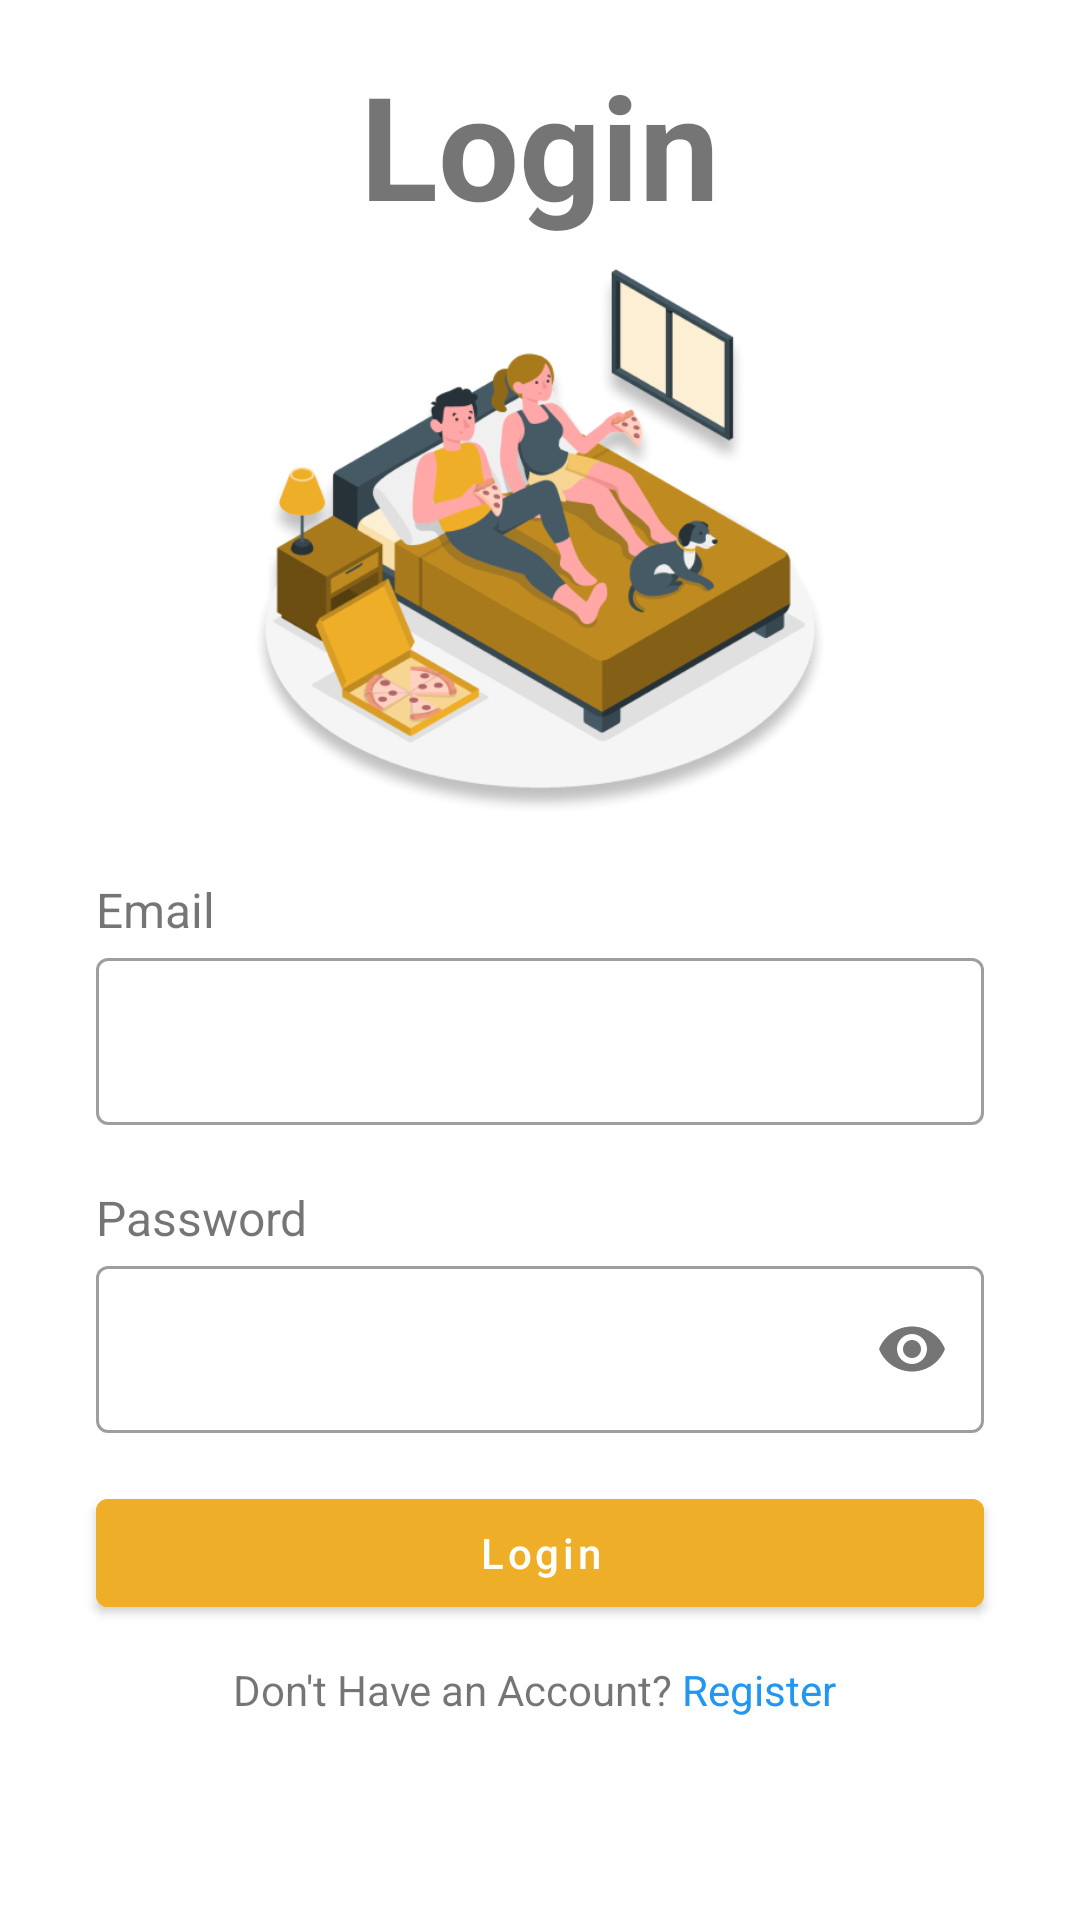

Produce the Android XML layout that renders to this screen, including the resource entries it uses.
<!-- AndroidManifest.xml: activity theme Theme.Mooflix.NoActionBar -->
<!-- res/layout/activity_login.xml -->
<?xml version="1.0" encoding="utf-8"?>
<ScrollView
    xmlns:android="http://schemas.android.com/apk/res/android"
    xmlns:app="http://schemas.android.com/apk/res-auto"
    xmlns:tools="http://schemas.android.com/tools"
    android:layout_width="match_parent"
    android:layout_height="match_parent"
    tools:context=".ui.login.LoginActivity" >

    <androidx.constraintlayout.widget.ConstraintLayout
        android:layout_width="match_parent"
        android:layout_height="wrap_content"
        tools:context=".ui.register.RegisterActivity">

        <TextView
            android:id="@+id/tv_login"
            android:layout_width="wrap_content"
            android:layout_height="wrap_content"
            android:layout_margin="16dp"
            android:text="@string/login"
            android:textSize="48sp"
            android:textStyle="bold"
            app:layout_constraintEnd_toEndOf="parent"
            app:layout_constraintStart_toStartOf="parent"
            app:layout_constraintTop_toTopOf="parent"/>

        <ImageView
            android:id="@+id/iv_login"
            android:layout_width="200dp"
            android:layout_height="200dp"
            android:src="@drawable/login_image"
            app:layout_constraintStart_toStartOf="parent"
            app:layout_constraintEnd_toEndOf="parent"
            app:layout_constraintTop_toBottomOf="@id/tv_login"/>

        <TextView
            android:id="@+id/tv_email"
            android:layout_width="wrap_content"
            android:layout_height="wrap_content"
            android:text="@string/email"
            android:textSize="16sp"
            android:layout_marginStart="32dp"
            android:layout_marginTop="12dp"
            app:layout_constraintStart_toStartOf="parent"
            app:layout_constraintTop_toBottomOf="@id/iv_login" />

        <com.google.android.material.textfield.TextInputLayout
            android:id="@+id/tf_email"
            style="@style/Widget.MaterialComponents.TextInputLayout.OutlinedBox"
            android:layout_width="match_parent"
            android:layout_height="wrap_content"
            android:layout_marginStart="32dp"
            android:layout_marginEnd="32dp"
            app:layout_constraintEnd_toEndOf="parent"
            app:layout_constraintStart_toStartOf="parent"
            app:layout_constraintTop_toBottomOf="@id/tv_email"
            app:startIconDrawable="@drawable/ic_email">

            <com.google.android.material.textfield.TextInputEditText
                android:id="@+id/edt_email"
                android:layout_width="match_parent"
                android:layout_height="wrap_content"
                android:inputType="textEmailAddress" />

        </com.google.android.material.textfield.TextInputLayout>

        <TextView
            android:id="@+id/tv_password"
            android:layout_width="wrap_content"
            android:layout_height="wrap_content"
            android:text="@string/password"
            android:textSize="16sp"
            android:layout_marginStart="32dp"
            android:layout_marginTop="20dp"
            app:layout_constraintStart_toStartOf="parent"
            app:layout_constraintTop_toBottomOf="@id/tf_email" />

        <com.google.android.material.textfield.TextInputLayout
            android:id="@+id/tf_password"
            style="@style/Widget.MaterialComponents.TextInputLayout.OutlinedBox"
            android:layout_width="match_parent"
            android:layout_height="wrap_content"
            android:layout_marginStart="32dp"
            android:layout_marginEnd="32dp"
            app:layout_constraintEnd_toEndOf="parent"
            app:layout_constraintStart_toStartOf="parent"
            app:layout_constraintTop_toBottomOf="@id/tv_password"
            app:startIconDrawable="@drawable/ic_lock"
            app:passwordToggleEnabled="true">

            <com.google.android.material.textfield.TextInputEditText
                android:id="@+id/edt_password"
                android:layout_width="match_parent"
                android:layout_height="wrap_content"
                android:inputType="textPassword" />

        </com.google.android.material.textfield.TextInputLayout>

        <Button
            android:id="@+id/btn_login"
            android:layout_width="0dp"
            android:layout_height="wrap_content"
            android:layout_marginTop="16dp"
            android:backgroundTint="@color/yellow"
            android:text="@string/login"
            android:textAllCaps="false"
            app:layout_constraintTop_toBottomOf="@id/tf_password"
            app:layout_constraintStart_toStartOf="@id/tf_password"
            app:layout_constraintEnd_toEndOf="@id/tf_password" />

        <TextView
            android:id="@+id/tv_register"
            android:layout_width="wrap_content"
            android:layout_height="wrap_content"
            android:text="@string/register_text"
            android:layout_marginTop="12dp"
            android:layout_marginBottom="20dp"
            app:layout_constraintTop_toBottomOf="@id/btn_login"
            app:layout_constraintStart_toStartOf="@id/btn_login"
            app:layout_constraintEnd_toEndOf="@id/btn_login"
            app:layout_constraintBottom_toBottomOf="parent"/>

    </androidx.constraintlayout.widget.ConstraintLayout>

</ScrollView>
<!-- resources referenced by this layout -->
<resources>
  <color name="yellow">#EFAE28</color>
  <!-- drawable login_image: png bitmap (drawable, 97268 bytes) -->
  <string name="email">Email</string>
  <string name="login">Login</string>
  <string name="password">Password</string>
  <string name="register_text">Don\'t Have an Account?<font fgcolor="#2196F3"> Register </font></string>
  <style name="Theme.Mooflix.NoActionBar">
          <item name="windowActionBar">false</item>
          <item name="windowNoTitle">true</item>
      </style>
</resources>
